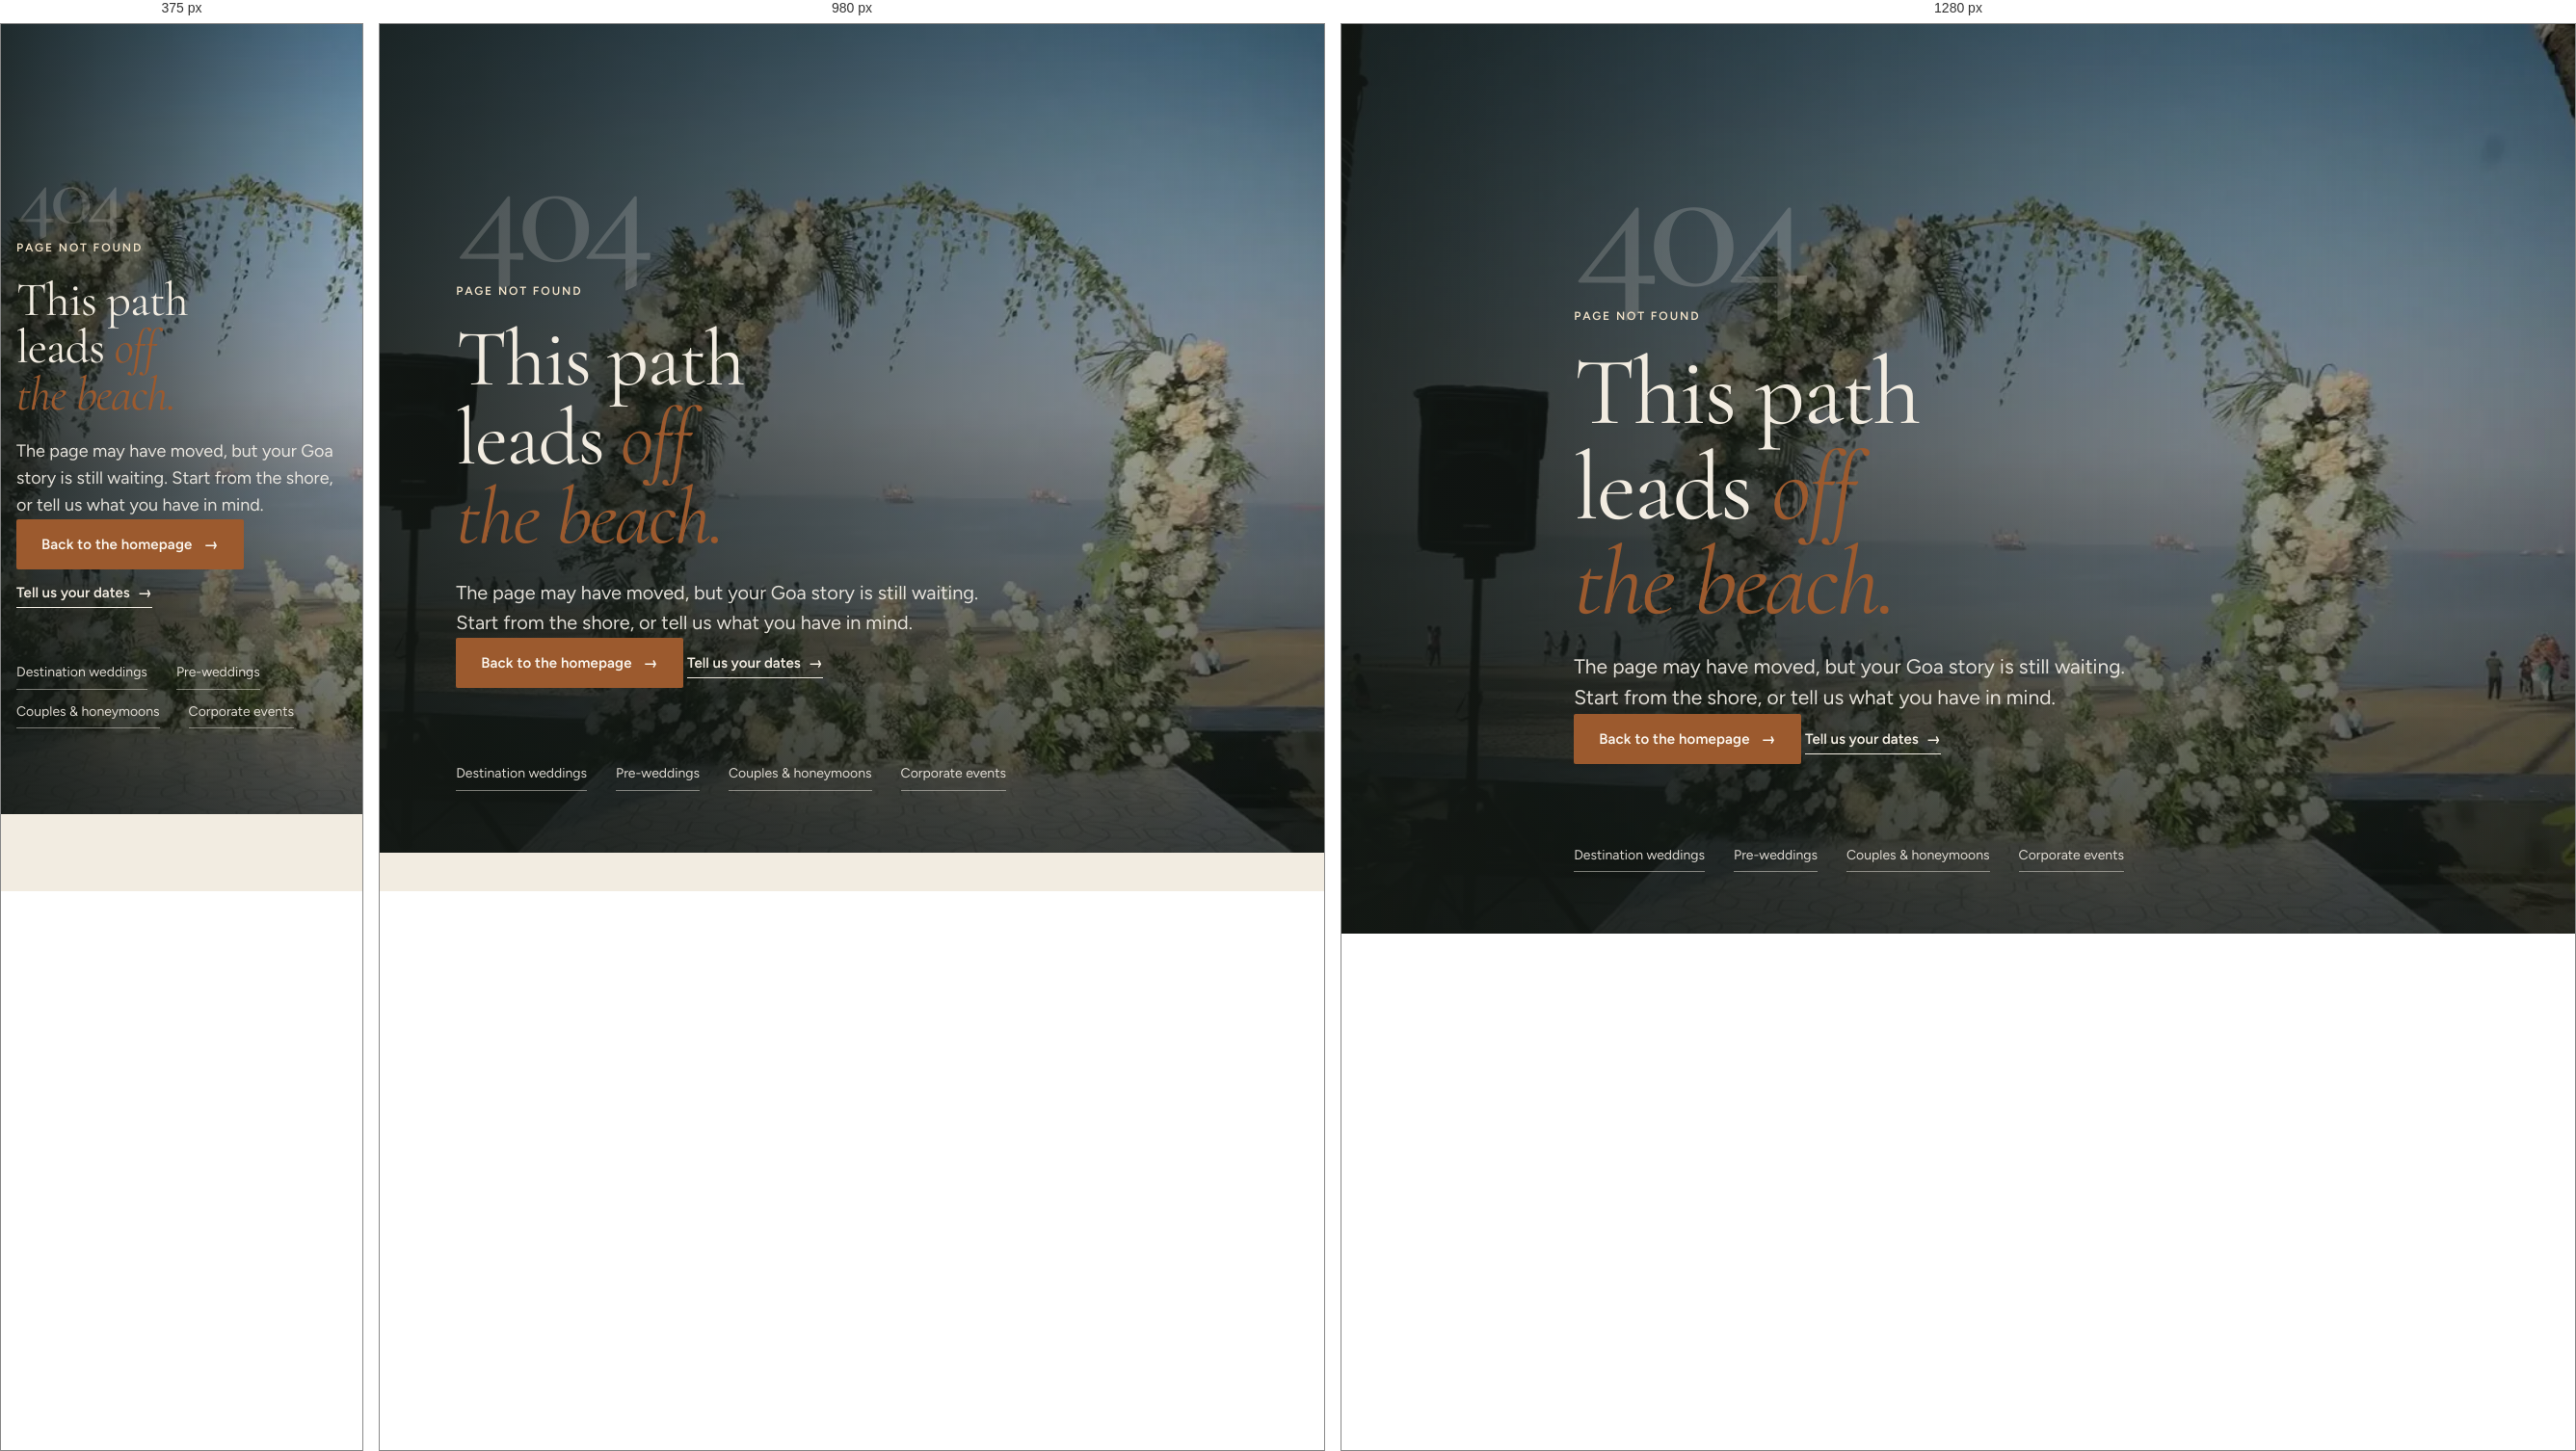
Rendered at 375 px, 980 px and 1280 px, left to right.

<!-- file: 404.html -->
<!doctype html>
<html lang="en">
<head>
<meta charset="utf-8"><meta name="viewport" content="width=device-width, initial-scale=1, viewport-fit=cover">
<base href="/">
<title>Page not found · Sands & Vows</title><meta name="description" content="This page could not be found. Explore Sands & Vows photography and films in Goa, or tell us your dates."><meta name="robots" content="noindex, follow">
<link rel="preload" href="assets/fonts/cormorant-garamond-latin-v21.woff2" as="font" type="font/woff2" crossorigin>
<link rel="preload" href="assets/fonts/figtree-latin-v9.woff2" as="font" type="font/woff2" crossorigin><link rel="stylesheet" href="assets/sv.css">
<link rel="icon" href="assets/favicon.svg" type="image/svg+xml"><link rel="icon" href="assets/favicon-32.png" sizes="32x32" type="image/png"><link rel="apple-touch-icon" href="assets/apple-touch-icon.png">
</head>
<body data-page="404" data-hdr="light">
<main id="main">
  <section class="not-found" aria-labelledby="not-found-title">
    <div class="not-found-media" aria-hidden="true"><img src="assets/img/sea-arch.webp" width="1500" height="1000" alt=""></div>
    <div class="not-found-shade" aria-hidden="true"></div>
    <div class="wrap not-found-content">
      <p class="not-found-code" aria-hidden="true">404</p>
      <span class="eyebrow" style="color:#f1e2c8">Page not found</span>
      <h1 class="display" id="not-found-title">This path leads <em>off the beach.</em></h1>
      <p class="lead">The page may have moved, but your Goa story is still waiting. Start from the shore, or tell us what you have in mind.</p>
      <div class="ctas">
        <a class="btn" href="index.html">Back to the homepage <span class="arr">→</span></a>
        <a class="link" href="availability.html">Tell us your dates <span class="arr">→</span></a>
      </div>
      <nav class="not-found-links" aria-label="Popular pages">
        <a href="weddings.html">Destination weddings</a>
        <a href="pre-wedding.html">Pre-weddings</a>
        <a href="couples.html">Couples &amp; honeymoons</a>
        <a href="corporate.html">Corporate events</a>
      </nav>
    </div>
  </section>
</main>
<script src="assets/sv.js"></script>
</body>
</html>


/* @media block from assets/sv.css */
@media (max-width: 860px) {
  body[data-page="home"] .hero-meta .stamp { display: none; }
  body[data-page="home"] .hero-inner { padding-bottom: 32px; }
  body[data-page="home"] .hero .display { font-size: clamp(44px, 11vw, 72px); }
  .hero .lead { font-size: 17px; }
  .chapter-link { width: auto; min-height: 28px; }
  .testi-nav { gap: 12px; flex-wrap: wrap; }
  .ftr .family { flex-wrap: wrap; gap: 8px 16px; }
}

/* @media block from assets/sv.css */
@media (max-width: 1100px) {
  .nav { gap: 18px; font-size: 14px; }
  .nav .hide-md { display: none; }
  .xp-card.a, .xp-card.b { min-height: 540px; }
  .price-row { grid-template-columns: 96px minmax(0, 1fr) minmax(0, 1fr); }
  .price-row .media { width: 96px; }
  .price-row .inc { display: none; }
  .ftr .cols { grid-template-columns: 1fr 1fr 1fr; }
  .ftr .cols > div:first-child { grid-column: 1 / -1; }
}

/* @media block from assets/sv.css */
@media (max-width: 860px) {
  :root { --header-h: 60px; }
  .nav { display: none; }
  .menu-btn { display: inline-grid; }
  .hdr .wrap { gap: 10px; }
  .hdr-cta { margin-left: auto; gap: 4px; }
  .hdr .btn { min-height: 40px; padding: 0 14px; font-size: 13.5px; }
  .hdr .btn .long { display: none; } .hdr .btn .short { display: inline; }
  .logo b { font-size: 23px; } .logo small { font-size: 8.5px; }
  .mbar { display: flex; }
  body.has-mbar .ftr { padding-bottom: calc(env(safe-area-inset-bottom, 0px) + 110px); }
  body.has-mbar .proto-note { padding-bottom: calc(env(safe-area-inset-bottom, 0px) + 84px); }

  .wa-float { right: 16px; bottom: calc(env(safe-area-inset-bottom, 0px) + 13px); width: 50px; height: 50px; }
  body.has-mbar .mbar { padding-right: 82px; }
  .hero-meta { grid-column: 1 / -1; }
  .hero-meta { justify-self: start; text-align: left; justify-items: start; margin-top: 8px; }
  .hero .ctas { gap: 8px 22px; }
  .hero .ctas .btn { flex: 1 1 100%; }

  .grid-12 > *, .intro > *, .split > * { grid-column: 1 / -1 !important; }
  .intro .v { margin-top: 8px; }

  /* experiences: vertical storytelling, full-bleed tiles */
  .xp { grid-template-columns: 1fr; gap: 12px; margin-inline: calc(var(--gutter) * -1); }
  .xp-card.a, .xp-card.b, .xp-card.c, .xp-card.d { grid-column: 1 / -1; min-height: 0; aspect-ratio: 4 / 5; }
  .xp-card.d { aspect-ratio: 1 / 1; }
  .xp-more { margin-inline: var(--gutter); flex-direction: column; gap: 10px; }

  .sticky-story { grid-template-columns: 1fr; }
  .sticky-story .aside { position: relative; top: 0; }
  .chapters { display: flex; overflow-x: auto; border: 0; gap: 8px; scroll-snap-type: x mandatory; margin-inline: calc(var(--gutter) * -1); padding-inline: var(--gutter); }
  .chapters li { display: flex; flex: none; gap: 8px; padding: 8px 14px; border: 1px solid var(--line); border-radius: var(--r-pill); scroll-snap-align: start; }
  .chapters li b { font-size: 18px; } .chapters li .n, .chapters li .t { display: none; }
  .chapters li.on { background: var(--night); color: var(--shell); border-color: var(--night); }

  .plan-list { grid-template-columns: 1fr; }
  .plan-list li:nth-child(odd) { padding-right: 0; }
  .facts { grid-template-columns: 1fr 1fr; }
  .facts > div { padding: 18px 12px 18px 0; }
  .facts > div + div { padding-left: 0; border-left: 0; }
  .facts > div:nth-child(even) { padding-left: 16px; border-left: 1px solid var(--line); }
  .facts > div:nth-child(n+3) { border-top: 1px solid var(--line); }
  .g-night .facts > div:nth-child(even), .g-night .facts > div:nth-child(n+3) { border-color: var(--line-dk); }

  .coast { grid-template-columns: 1fr; }
  .coast-map { display: none; }
  .places { margin-inline: calc(var(--gutter) * -1); padding-inline: var(--gutter); scroll-padding-inline: var(--gutter); }
  .place { flex-basis: 78vw; }

  .stories { grid-template-columns: 1fr; gap: 40px; }
  .stories > * { grid-column: 1 / -1 !important; margin-top: 0 !important; }

  .film { aspect-ratio: 4 / 5; margin-inline: calc(var(--gutter) * -1); }
  .film-list { grid-template-columns: 1fr; gap: 0; }
  .film-list button { padding-block: 14px; }

  .testi { grid-template-columns: 1fr; }
  .testi .media { aspect-ratio: 3 / 2; }
  .steps { grid-auto-flow: column; grid-template-columns: none; grid-auto-columns: 72vw; overflow-x: auto; scroll-snap-type: x mandatory; margin-inline: calc(var(--gutter) * -1); padding-inline: var(--gutter); padding-bottom: 8px; }
  .step { scroll-snap-align: start; }

  .pik .wrap { grid-template-columns: 1fr; }
  .pik .feat { grid-template-columns: 1fr; }

  .price-row { grid-template-columns: 72px minmax(0, 1fr); gap: 16px; padding-block: 22px; }
  .price-row .media { width: 72px; }
  .price-row .amt { grid-column: 1 / -1; justify-items: stretch; text-align: left; grid-template-columns: 1fr auto; align-items: end; }
  .price-row .amt small { grid-column: 1 / -1; }

  .quick { grid-template-columns: 1fr; }
  .quick .field { border-right: 0; border-bottom: 1px solid var(--line); }
  .quick .btn { min-height: 56px; }

  .ftr { padding-top: 72px; }
  .ftr .cols { grid-template-columns: 1fr 1fr; gap: 28px 20px; }
  .ftr .base { flex-direction: column; }

  .more-panel { display: none; }
  .collage { aspect-ratio: 4 / 5; gap: 12px; }
  .collage .m2 { height: 68%; }
}